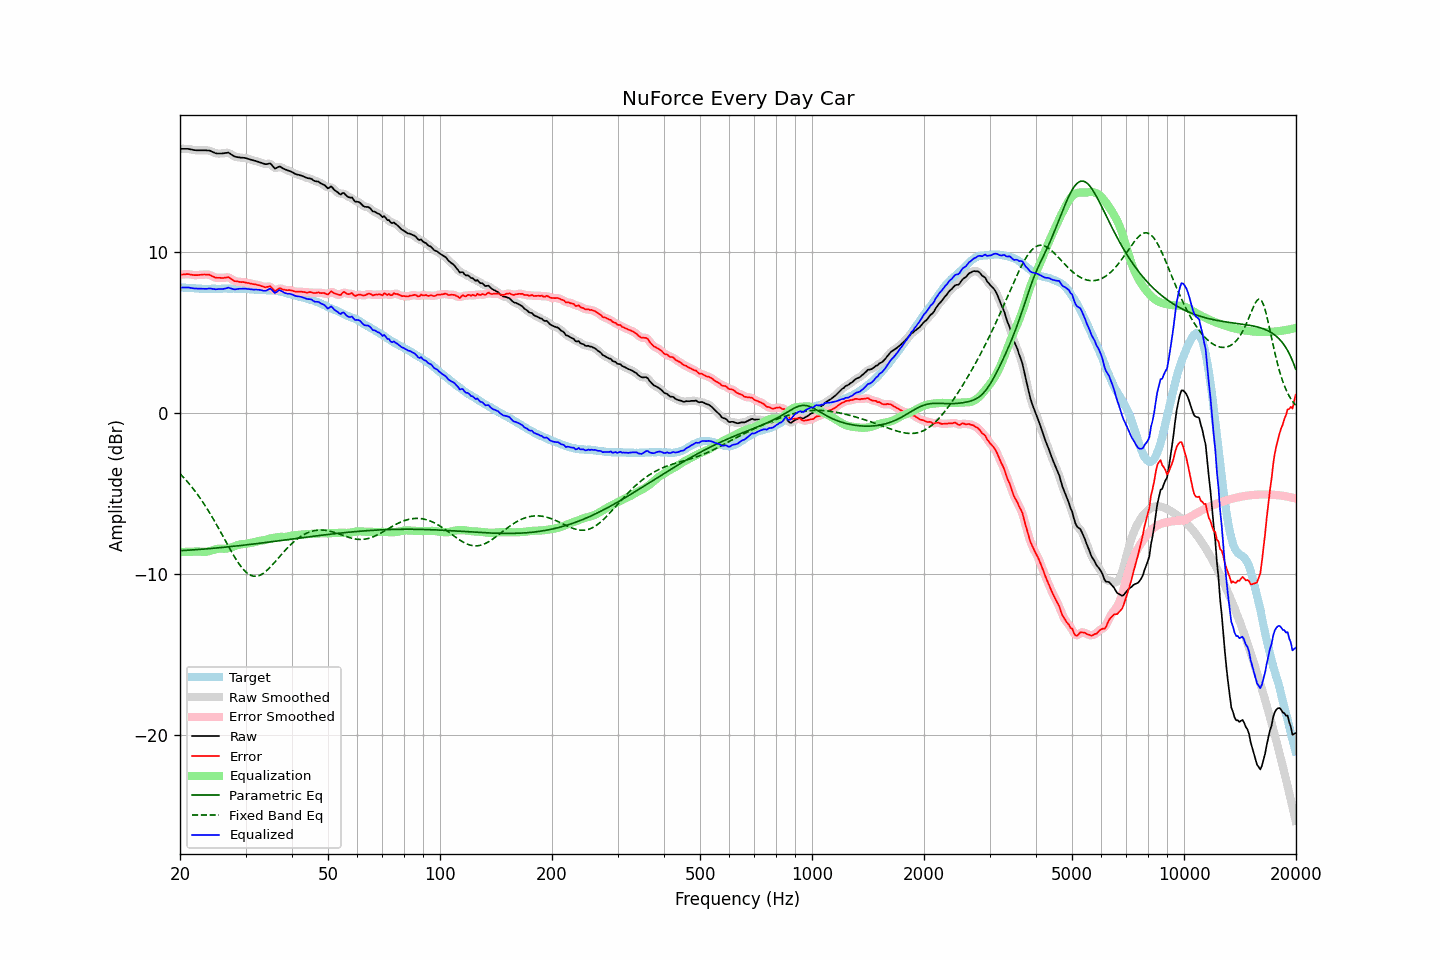

Data behind this chart, as committed beside it:
frequency, raw, error, smoothed, error_smoothed, equalization, parametric_eq, fixed_band_eq, equalized_raw, equalized_smoothed, target
20.00, 16.43, 8.60, 16.42, 8.60, -8.62, -8.54, -3.76, 7.80, 7.80, 7.82
20.20, 16.43, 8.61, 16.43, 8.61, -8.62, -8.54, -3.86, 7.81, 7.81, 7.81
20.40, 16.43, 8.62, 16.43, 8.62, -8.62, -8.53, -3.96, 7.81, 7.81, 7.80
20.61, 16.43, 8.62, 16.43, 8.63, -8.62, -8.52, -4.07, 7.81, 7.81, 7.80
20.81, 16.43, 8.64, 16.43, 8.64, -8.62, -8.52, -4.19, 7.81, 7.81, 7.78
21.02, 16.43, 8.64, 16.42, 8.64, -8.61, -8.51, -4.30, 7.81, 7.81, 7.78
21.23, 16.41, 8.63, 16.41, 8.63, -8.61, -8.51, -4.42, 7.79, 7.79, 7.77
21.44, 16.39, 8.60, 16.39, 8.61, -8.61, -8.50, -4.54, 7.78, 7.78, 7.78
21.66, 16.37, 8.59, 16.36, 8.59, -8.60, -8.49, -4.67, 7.76, 7.76, 7.77
21.87, 16.35, 8.58, 16.35, 8.58, -8.60, -8.48, -4.80, 7.75, 7.75, 7.76
22.09, 16.34, 8.58, 16.34, 8.58, -8.59, -8.48, -4.93, 7.74, 7.75, 7.75
22.31, 16.34, 8.58, 16.33, 8.58, -8.59, -8.47, -5.06, 7.74, 7.74, 7.75
22.54, 16.34, 8.59, 16.33, 8.59, -8.60, -8.46, -5.20, 7.74, 7.74, 7.74
22.76, 16.34, 8.60, 16.34, 8.60, -8.60, -8.46, -5.35, 7.73, 7.73, 7.73
22.99, 16.34, 8.61, 16.34, 8.61, -8.61, -8.45, -5.49, 7.72, 7.72, 7.72
23.22, 16.34, 8.62, 16.33, 8.62, -8.61, -8.44, -5.65, 7.72, 7.72, 7.71
23.45, 16.34, 8.61, 16.33, 8.62, -8.61, -8.43, -5.80, 7.73, 7.73, 7.72
23.69, 16.33, 8.61, 16.33, 8.62, -8.60, -8.42, -5.96, 7.73, 7.74, 7.71
23.92, 16.32, 8.61, 16.32, 8.60, -8.57, -8.42, -6.12, 7.75, 7.74, 7.71
24.16, 16.29, 8.57, 16.29, 8.57, -8.55, -8.41, -6.28, 7.75, 7.74, 7.72
24.40, 16.24, 8.51, 16.25, 8.52, -8.52, -8.40, -6.45, 7.73, 7.73, 7.73
24.65, 16.21, 8.47, 16.20, 8.47, -8.49, -8.39, -6.62, 7.72, 7.71, 7.73
24.89, 16.16, 8.42, 16.16, 8.43, -8.46, -8.38, -6.80, 7.70, 7.71, 7.73
25.14, 16.14, 8.41, 16.14, 8.41, -8.43, -8.37, -6.97, 7.70, 7.71, 7.72
25.39, 16.14, 8.41, 16.13, 8.41, -8.42, -8.36, -7.15, 7.72, 7.71, 7.72
25.65, 16.14, 8.41, 16.13, 8.41, -8.41, -8.35, -7.33, 7.72, 7.72, 7.72
25.91, 16.14, 8.40, 16.14, 8.41, -8.42, -8.34, -7.51, 7.72, 7.72, 7.73
26.16, 16.15, 8.40, 16.15, 8.41, -8.42, -8.33, -7.70, 7.72, 7.73, 7.74
26.43, 16.17, 8.42, 16.17, 8.42, -8.42, -8.32, -7.88, 7.75, 7.75, 7.74
26.69, 16.18, 8.43, 16.18, 8.44, -8.41, -8.31, -8.06, 7.77, 7.77, 7.74
26.96, 16.20, 8.46, 16.17, 8.44, -8.39, -8.30, -8.24, 7.81, 7.78, 7.73
27.23, 16.14, 8.40, 16.14, 8.40, -8.36, -8.29, -8.42, 7.77, 7.77, 7.73
27.50, 16.07, 8.33, 16.07, 8.33, -8.33, -8.28, -8.60, 7.74, 7.74, 7.73
27.77, 16.00, 8.26, 16.00, 8.26, -8.29, -8.27, -8.77, 7.71, 7.71, 7.74
28.05, 15.95, 8.20, 15.95, 8.22, -8.26, -8.26, -8.94, 7.69, 7.70, 7.74
28.33, 15.93, 8.20, 15.92, 8.19, -8.22, -8.25, -9.10, 7.71, 7.71, 7.72
28.62, 15.91, 8.18, 15.90, 8.17, -8.19, -8.24, -9.26, 7.72, 7.72, 7.72
28.90, 15.90, 8.16, 15.89, 8.16, -8.16, -8.23, -9.40, 7.73, 7.73, 7.73
29.19, 15.88, 8.14, 15.88, 8.15, -8.15, -8.22, -9.54, 7.73, 7.74, 7.73
29.48, 15.88, 8.15, 15.87, 8.14, -8.13, -8.21, -9.66, 7.74, 7.74, 7.72
29.78, 15.87, 8.14, 15.86, 8.13, -8.12, -8.19, -9.77, 7.74, 7.74, 7.72
30.08, 15.85, 8.11, 15.84, 8.12, -8.11, -8.18, -9.87, 7.74, 7.73, 7.73
30.38, 15.82, 8.09, 15.82, 8.10, -8.09, -8.17, -9.95, 7.72, 7.72, 7.72
30.68, 15.79, 8.08, 15.79, 8.07, -8.08, -8.16, -10.02, 7.71, 7.71, 7.70
30.99, 15.76, 8.05, 15.75, 8.05, -8.06, -8.15, -10.07, 7.70, 7.70, 7.70
31.30, 15.73, 8.03, 15.73, 8.03, -8.04, -8.14, -10.11, 7.69, 7.69, 7.69
31.61, 15.70, 8.01, 15.70, 8.01, -8.02, -8.12, -10.13, 7.68, 7.68, 7.68
31.93, 15.68, 8.00, 15.67, 8.00, -7.99, -8.11, -10.13, 7.69, 7.68, 7.67
32.24, 15.64, 7.97, 15.64, 7.97, -7.96, -8.10, -10.12, 7.68, 7.68, 7.67
32.57, 15.61, 7.95, 15.61, 7.95, -7.94, -8.09, -10.09, 7.67, 7.67, 7.65
32.89, 15.58, 7.92, 15.58, 7.92, -7.92, -8.07, -10.05, 7.66, 7.66, 7.65
33.22, 15.55, 7.89, 15.54, 7.89, -7.91, -8.06, -10.00, 7.64, 7.63, 7.65
33.55, 15.51, 7.86, 15.51, 7.86, -7.89, -8.05, -9.93, 7.61, 7.61, 7.64
33.89, 15.48, 7.82, 15.48, 7.84, -7.87, -8.04, -9.86, 7.60, 7.61, 7.65
34.23, 15.48, 7.84, 15.49, 7.85, -7.84, -8.02, -9.77, 7.63, 7.65, 7.63
34.57, 15.50, 7.86, 15.50, 7.87, -7.81, -8.01, -9.68, 7.69, 7.69, 7.63
34.92, 15.53, 7.90, 15.49, 7.86, -7.78, -8.00, -9.58, 7.74, 7.71, 7.62
35.27, 15.44, 7.80, 15.42, 7.79, -7.76, -7.98, -9.47, 7.67, 7.66, 7.63
35.62, 15.32, 7.70, 15.32, 7.70, -7.75, -7.97, -9.36, 7.57, 7.57, 7.61
35.97, 15.20, 7.58, 15.25, 7.64, -7.73, -7.96, -9.25, 7.47, 7.52, 7.61
... 635 more rows
